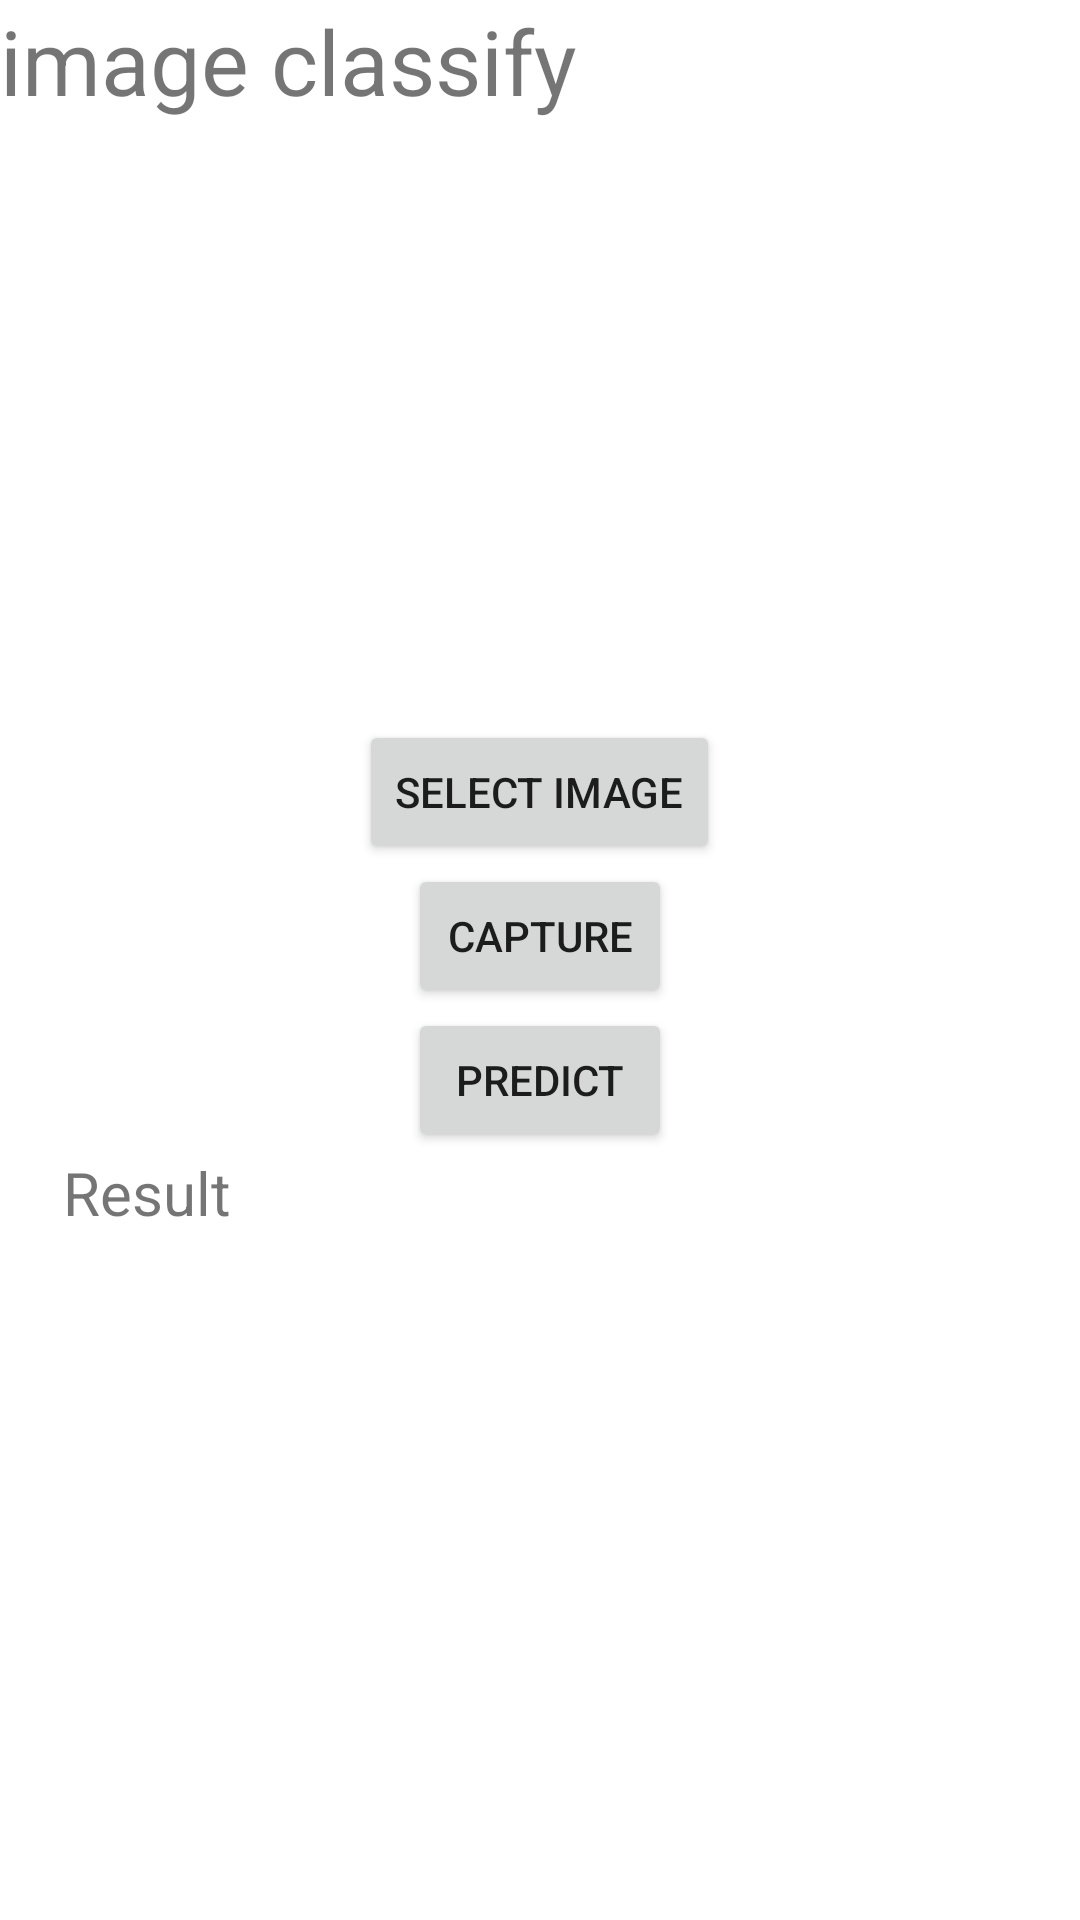

Android layout source for this screen:
<!-- AndroidManifest.xml: application theme Theme.AutismDiagnosis -->
<!-- res/layout/activity_button1.xml -->
<?xml version="1.0" encoding="utf-8"?>
<RelativeLayout xmlns:android="http://schemas.android.com/apk/res/android"
    xmlns:app="http://schemas.android.com/apk/res-auto"
    xmlns:tools="http://schemas.android.com/tools"
    android:layout_width="match_parent"
    android:layout_height="match_parent"
    tools:context=".button1">


    <TextView
        android:id="@+id/title"
        android:layout_width="wrap_content"
        android:layout_height="40dp"
        android:text="image classify"
        android:textAlignment="center"
        android:textSize="30dp"
        app:layout_constraintEnd_toEndOf="parent"
        app:layout_constraintHorizontal_bias="0.136"
        app:layout_constraintStart_toStartOf="parent"
        tools:layout_editor_absoluteY="555dp" />

    <Button
        android:id="@+id/selectBtn"
        android:layout_width="wrap_content"
        android:layout_height="wrap_content"
        android:layout_below="@+id/imageView"
        android:layout_centerHorizontal="true"
        android:text="select image"
        tools:layout_editor_absoluteX="236dp"
        tools:layout_editor_absoluteY="298dp" />

    <Button
        android:id="@+id/captureBtn"
        android:layout_width="wrap_content"
        android:layout_height="wrap_content"
        android:layout_below="@+id/selectBtn"
        android:layout_centerHorizontal="true"
        android:text="capture"
        app:layout_constraintEnd_toEndOf="parent"
        app:layout_constraintHorizontal_bias="0.814"
        app:layout_constraintStart_toStartOf="parent"
        tools:layout_editor_absoluteY="555dp" />

    <ImageView
        android:id="@+id/imageView"
        android:layout_width="200dp"
        android:layout_height="200dp"
        android:layout_below="@+id/title"
        android:layout_centerHorizontal="true"
        app:layout_constraintEnd_toEndOf="parent"
        app:layout_constraintHorizontal_bias="0.5"
        app:layout_constraintStart_toStartOf="parent"
        tools:layout_editor_absoluteY="63dp" />

    <Button
        android:id="@+id/predictBtn"
        android:layout_width="wrap_content"
        android:layout_height="wrap_content"
        android:layout_below="@+id/captureBtn"
        android:layout_centerHorizontal="true"
        android:text="predict"
        app:layout_constraintEnd_toEndOf="parent"
        app:layout_constraintHorizontal_bias="0.351"
        app:layout_constraintStart_toStartOf="parent"
        tools:layout_editor_absoluteY="457dp" />

    <TextView
        android:id="@+id/result"
        android:layout_width="98dp"
        android:layout_height="42dp"
        android:layout_below="@+id/predictBtn"
        android:text="Result"
        android:textAlignment="center"
        android:textSize="20dp"
        app:layout_constraintEnd_toEndOf="parent"
        app:layout_constraintHorizontal_bias="0.44"
        app:layout_constraintStart_toStartOf="parent"
        tools:layout_editor_absoluteY="16dp" />

</RelativeLayout>
<!-- resources referenced by this layout -->
<resources>
  <style name="Theme.AutismDiagnosis" parent="Theme.MaterialComponents.DayNight.DarkActionBar">
          
          <item name="colorPrimary">@color/purple_500</item>
          <item name="colorPrimaryVariant">@color/purple_700</item>
          <item name="colorOnPrimary">@color/white</item>
          
          <item name="colorSecondary">@color/teal_200</item>
          <item name="colorSecondaryVariant">@color/teal_700</item>
          <item name="colorOnSecondary">@color/black</item>
          
          <item name="android:statusBarColor" tools:targetApi="l">?attr/colorPrimaryVariant</item>
          
      </style>
  <!-- not gathered from this repository: default colours our renderer supplied (Android Studio template values) -->
  <color name="purple_500">#FF6200EE</color>
  <color name="purple_700">#FF3700B3</color>
  <color name="teal_200">#FF03DAC5</color>
  <color name="teal_700">#FF018786</color>
  <color name="black">#FF000000</color>
  <color name="white">#FFFFFFFF</color>
</resources>
